Run: headless pygame with SDL's dummy video driver; simulated clock (each Clock.tick advances the game by its frame time, no real sleeping); random seed 0; keys injected as events and as key.get_pressed() state; no mouse input.
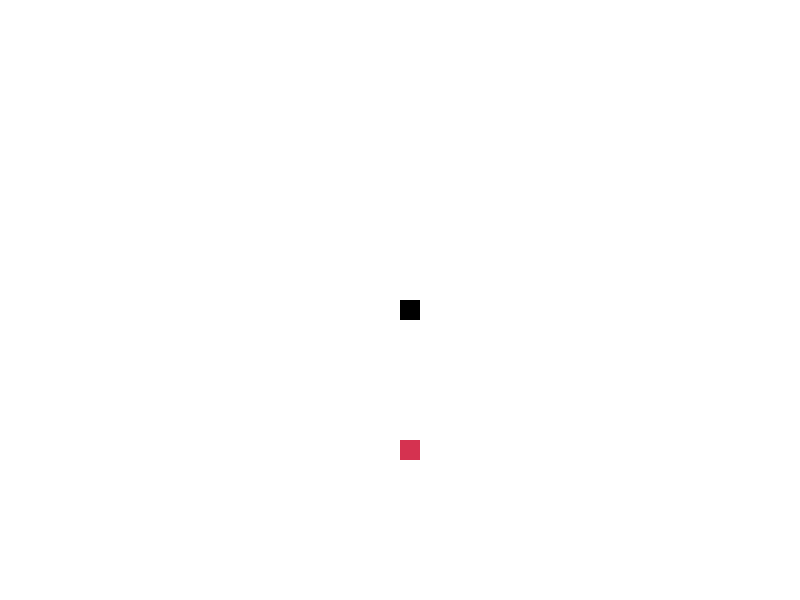
Frame 1 of 2 · flips 1–60 · no input
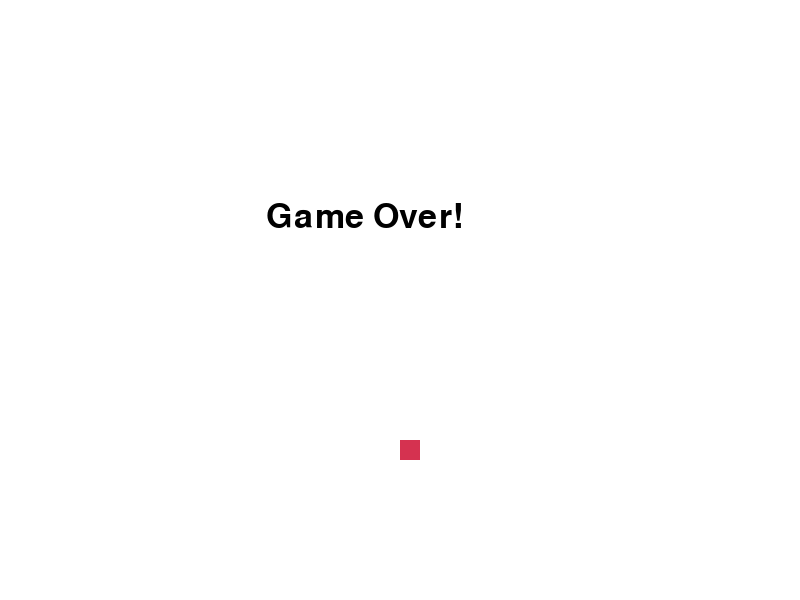
Frame 2 of 2 · flips 61–180 · tapped SPACE, RETURN · held RIGHT (→), D (game ended)

The pygame program that drew these frames:

import pygame
import time
import random

# Initialize Pygame
pygame.init()

# Set up display
width, height = 800, 600
display = pygame.display.set_mode((width, height))
pygame.display.set_caption('Snake Game')

# Colors
white = (255, 255, 255)
red = (213, 50, 80)
black = (0, 0, 0)

# Snake and food size
block_size = 20
snake_speed = 15

# Fonts
font_style = pygame.font.SysFont(None, 50)

# Clock to control the game's speed
clock = pygame.time.Clock()

# Snake attributes
snake_block = 20
snake_list = []
snake_length = 1

# Initial position of the snake
x1, y1 = width / 2, height / 2
snake_list.append((x1, y1))

# Direction variables
x1_change, y1_change = 0, 0

# Food position
foodx = round(random.randrange(0, width - block_size) / block_size) * block_size
foody = round(random.randrange(0, height - block_size) / block_size) * block_size

# Function to draw the snake
def our_snake(snake_block, snake_list):
    for x in snake_list:
        pygame.draw.rect(display, black, [x[0], x[1], snake_block, snake_block])

# Main game loop
game_over = False
while not game_over:
    # Event handling
    for event in pygame.event.get():
        if event.type == pygame.QUIT:
            game_over = True
        elif event.type == pygame.KEYDOWN:
            if event.key == pygame.K_LEFT:
                x1_change = -block_size
                y1_change = 0
            elif event.key == pygame.K_RIGHT:
                x1_change = block_size
                y1_change = 0
            elif event.key == pygame.K_UP:
                y1_change = -block_size
                x1_change = 0
            elif event.key == pygame.K_DOWN:
                y1_change = block_size
                x1_change = 0

    # Update snake position
    x1 += x1_change
    y1 += y1_change

    # Check if the snake eats the food
    if x1 == foodx and y1 == foody:
        foodx = round(random.randrange(0, width - block_size) / block_size) * block_size
        foody = round(random.randrange(0, height - block_size) / block_size) * block_size
        snake_length += 1

    # Update snake length
    snake_head = (x1, y1)
    snake_list.append(snake_head)
    if len(snake_list) > snake_length:
        del snake_list[0]

    # Check for collisions with walls or itself
    if x1 >= width or x1 < 0 or y1 >= height or y1 < 0 or snake_head in snake_list[:-1]:
        game_over = True

    # Refresh the display
    display.fill(white)
    pygame.draw.rect(display, red, [foodx, foody, block_size, block_size])
    our_snake(block_size, snake_list)
    pygame.display.update()

    # Set the speed of the game
    clock.tick(snake_speed)

# Display game over message
message = font_style.render("Game Over!", True, black)
display.blit(message, [width / 3, height / 3])
pygame.display.update()
time.sleep(2)

# Quit Pygame
pygame.quit()
quit()
